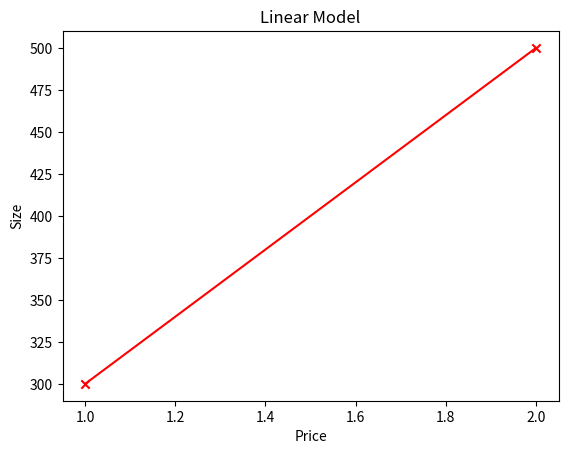

Source code (Python):
import numpy as np
import matplotlib.pyplot as plt

x_train = np.array([1.0, 2.0])
y_train = np.array([300.0, 500.0])

def compute_model(x,w,b):

    f_wb = w * x + b
    return f_wb

def compute_gradient(x, y, w, b):
    
    dj_dw = 0
    dj_db = 0
    m = x.shape[0]

    for i in range(m):
        f_wb = w * x[i] + b
        dj_dw += (f_wb - y[i]) * x[i]
        dj_db += (f_wb - y[i])

    dj_db /= m
    dj_dw /= m

    return dj_dw, dj_db

def gradient_descent(x, y, alpha, iterations):

    w = 0
    b = 0
    
    for i in range(iterations):
        dj_dw , dj_db = compute_gradient(x,y,w,b)

        w = w - alpha * dj_dw
        b = b - alpha * dj_db

    return w, b


def main():

    iterations = 10000
    tmp_alpha = 1.0e-2

    w, b = gradient_descent(x_train, y_train,tmp_alpha, iterations)

    print(f"w = {w}")
    print(f"b = {b}")

    f_wb = compute_model(x_train, w, b)
    plt.plot(x_train, f_wb, c="r")
    plt.scatter(x_train, y_train, marker='x', c='r',label='Actual Values')
    plt.xlabel('Price')
    plt.ylabel('Size')
    plt.title('Linear Model')
    plt.show()



main()